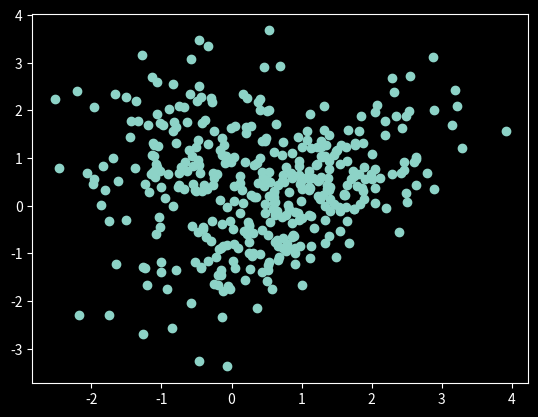

This chart was generated by the following Python code:
import numpy as np
import matplotlib.pyplot as plt
from matplotlib import style

style.use('dark_background')


def myKNNClassify(train, test, k):

	for test_point in test:
		for train_point in train:
			dist = np.linalg.norm(train_point - test_point)







def createData(mu_list, sigma_list, N):
    sample = []
    l = []
    for i, mu in enumerate(mu_list):
        sample.append(np.random.multivariate_normal(mu, sigma_list[i], N))
        l.append(np.zeros(N) + i)

    X = np.concatenate((sample[0], sample[1]))
    label = np.concatenate((l[0], l[1]))

    return X, label


if __name__ == '__main__':

	mu_list = [[1, 0], [0, 1]]
	sigma_list = [np.array([[1, 0.75], [0.75, 1]]), np.array([[1, -0.5], [0.5, 1]])]
	N_train = 200
	N_test = 50


	X, label = createData(mu_list, sigma_list, N_train)

	plt.scatter(X[:,0], X[:,1])
	plt.show()

